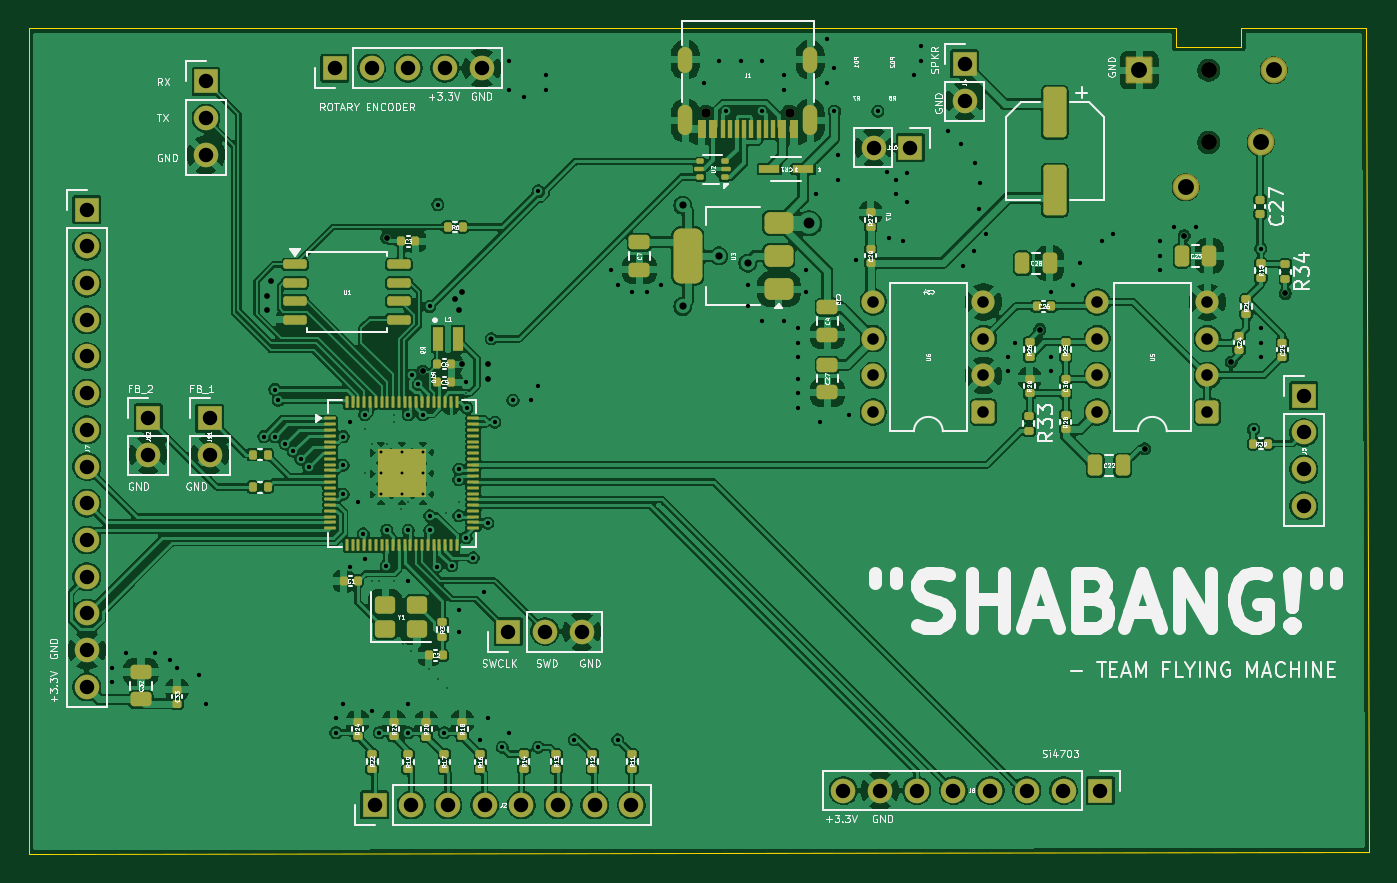
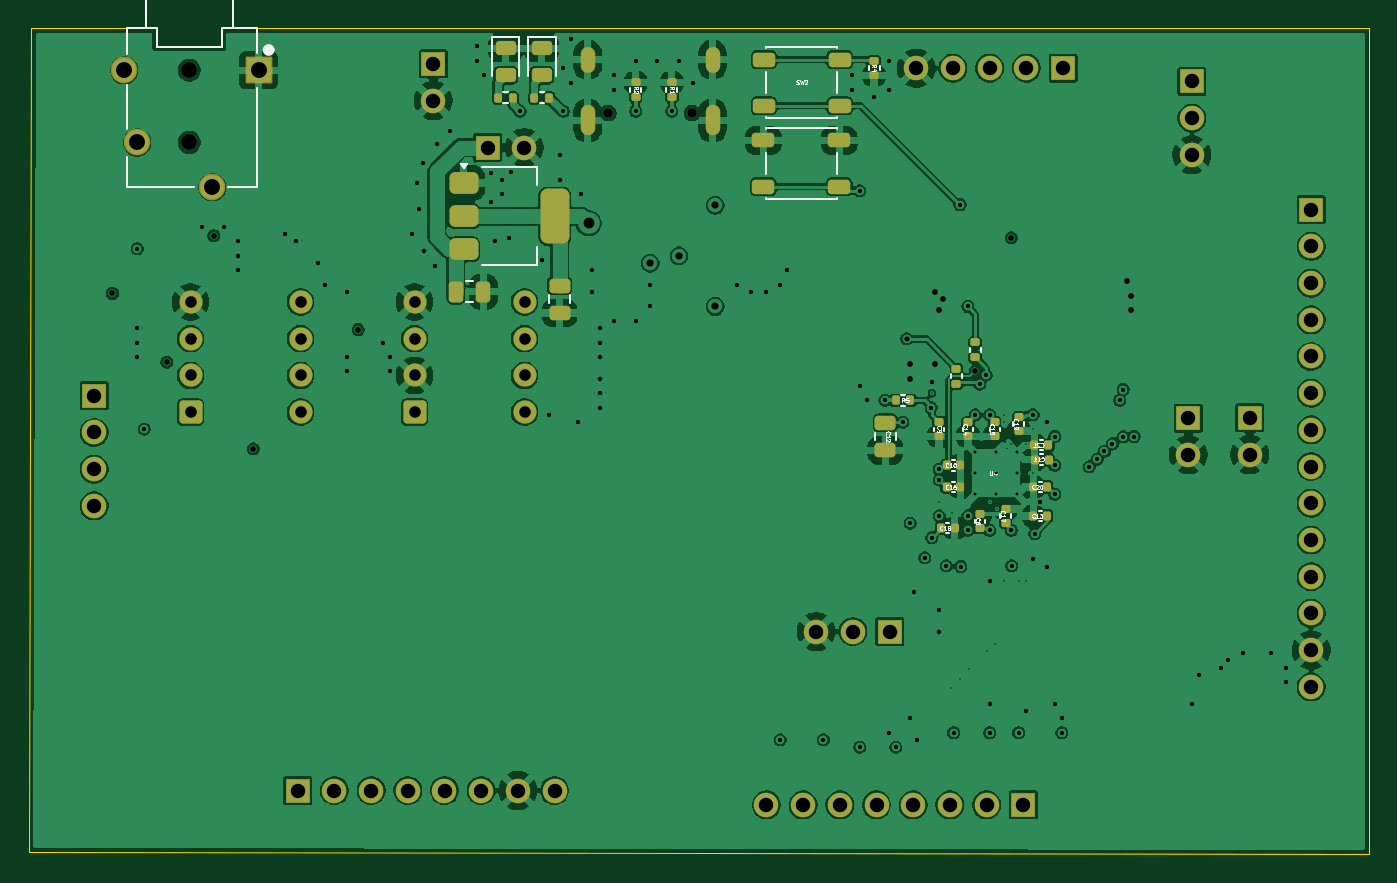
Circuit board: 11 layer files. Board 92.8 x 57.1 mm.
- bottom_copper: Proton-B_Cu.gbl (250530 bytes)
- bottom_mask: Proton-B_Mask.gbs (6532 bytes)
- paste: Proton-B_Paste.gbp (4137 bytes)
- bottom_silk: Proton-B_Silkscreen.gbo (33643 bytes)
- outline: Proton-Edge_Cuts.gm1 (1038 bytes)
- top_copper: Proton-F_Cu.gtl (350863 bytes)
- top_mask: Proton-F_Mask.gts (10924 bytes)
- paste: Proton-F_Paste.gtp (9133 bytes)
- top_silk: Proton-F_Silkscreen.gto (146995 bytes)
- drill: Proton-NPTH.drl (455 bytes)
- drill: Proton-PTH.drl (5094 bytes)

=== bottom_copper: Proton-B_Cu.gbl (250530 bytes, source omitted) ===
=== bottom_mask: Proton-B_Mask.gbs (6532 bytes, source omitted) ===
=== paste: Proton-B_Paste.gbp (4137 bytes, source withheld) ===
=== bottom_silk: Proton-B_Silkscreen.gbo (33643 bytes, source omitted) ===
=== outline: Proton-Edge_Cuts.gm1 ===
G04 #@! TF.GenerationSoftware,KiCad,Pcbnew,9.0.6*
G04 #@! TF.CreationDate,2025-11-14T16:52:17-05:00*
G04 #@! TF.ProjectId,Proton,50726f74-6f6e-42e6-9b69-6361645f7063,REV3*
G04 #@! TF.SameCoordinates,PX71ba2a9PY5a7fc3b*
G04 #@! TF.FileFunction,Profile,NP*
%FSLAX46Y46*%
G04 Gerber Fmt 4.6, Leading zero omitted, Abs format (unit mm)*
G04 Created by KiCad (PCBNEW 9.0.6) date 2025-11-14 16:52:17*
%MOMM*%
%LPD*%
G01*
G04 APERTURE LIST*
G04 #@! TA.AperFunction,Profile*
%ADD10C,0.050000*%
G04 #@! TD*
G04 #@! TA.AperFunction,Profile*
%ADD11C,0.010000*%
G04 #@! TD*
G04 APERTURE END LIST*
D10*
X73298375Y57145163D02*
X-1625Y57145163D01*
X-1625Y-4837D02*
X92748375Y145163D01*
X-1625Y57145163D02*
X-1625Y-4837D01*
X92568375Y57145163D02*
X90498375Y57145163D01*
X92748375Y145163D02*
X92568375Y57145163D01*
D11*
X73298375Y57145163D02*
X79398375Y57145163D01*
X79398375Y57145163D02*
X79398375Y55845163D01*
X79398375Y55845163D02*
X83898375Y55845163D01*
X83898375Y57145163D02*
X90498375Y57145163D01*
X83898375Y55845163D02*
X83898375Y57145163D01*
M02*

=== top_copper: Proton-F_Cu.gtl (350863 bytes, source omitted) ===
=== top_mask: Proton-F_Mask.gts (10924 bytes, source omitted) ===
=== paste: Proton-F_Paste.gtp (9133 bytes, source omitted) ===
=== top_silk: Proton-F_Silkscreen.gto (146995 bytes, source omitted) ===
=== drill: Proton-NPTH.drl ===
M48
; DRILL file {KiCad 9.0.6} date 2025-11-14T16:52:13-0500
; FORMAT={-:-/ absolute / metric / decimal}
; #@! TF.CreationDate,2025-11-14T16:52:13-05:00
; #@! TF.GenerationSoftware,Kicad,Pcbnew,9.0.6
; #@! TF.FileFunction,NonPlated,1,4,NPTH
FMAT,2
METRIC
; #@! TA.AperFunction,NonPlated,NPTH,ComponentDrill
T1C0.650
; #@! TA.AperFunction,NonPlated,NPTH,ComponentDrill
T2C1.100
%
G90
G05
T1
X46.858Y51.29
X52.638Y51.29
T2
X81.648Y54.245
X81.648Y49.245
M30

=== drill: Proton-PTH.drl ===
M48
; DRILL file {KiCad 9.0.6} date 2025-11-14T16:52:13-0500
; FORMAT={-:-/ absolute / metric / decimal}
; #@! TF.CreationDate,2025-11-14T16:52:13-05:00
; #@! TF.GenerationSoftware,Kicad,Pcbnew,9.0.6
; #@! TF.FileFunction,Plated,1,4,PTH
FMAT,2
METRIC
; #@! TA.AperFunction,Plated,PTH,ViaDrill
T1C0.100
; #@! TA.AperFunction,Plated,PTH,ComponentDrill
T2C0.200
; #@! TA.AperFunction,Plated,PTH,ViaDrill
T3C0.300
; #@! TA.AperFunction,Plated,PTH,ViaDrill
T4C0.350
; #@! TA.AperFunction,Plated,PTH,ViaDrill
T5C0.400
; #@! TA.AperFunction,Plated,PTH,ViaDrill
T6C0.500
; #@! TA.AperFunction,Plated,PTH,ComponentDrill
T7C0.600
; #@! TA.AperFunction,Plated,PTH,ViaDrill
T8C0.750
; #@! TA.AperFunction,Plated,PTH,ComponentDrill
T9C0.800
; #@! TA.AperFunction,Plated,PTH,ComponentDrill
T10C1.000
; #@! TA.AperFunction,Plated,PTH,ComponentDrill
T11C1.100
%
G90
G05
T1
X23.248Y29.395
X23.248Y26.395
X23.748Y28.395
X23.748Y18.895
X24.248Y18.895
X24.748Y28.395
X25.248Y30.395
X25.248Y29.895
X25.248Y18.895
X25.748Y23.895
X25.892Y14.548
X26.248Y24.395
X26.417Y14.03
X27.659Y12.828
X28.3Y12.124
X28.849Y23.59
X28.95Y11.471
X29.748Y24.395
X30.248Y31.895
T2
X24.348Y27.795
X24.348Y26.345
X24.348Y24.895
X25.798Y27.795
X25.798Y26.345
X25.798Y24.895
X27.248Y27.795
X27.248Y26.345
X27.248Y24.895
T3
X5.748Y12.895
X5.748Y11.895
X6.748Y13.895
X8.748Y13.895
X9.748Y13.395
X10.248Y12.895
X11.748Y12.395
X12.248Y10.395
X16.248Y28.895
X16.998Y32.145
X17.013Y28.88
X17.248Y31.395
X17.748Y28.395
X18.3Y27.865
X18.818Y27.322
X19.369Y26.794
X21.248Y9.395
X21.248Y8.395
X21.748Y28.895
X21.748Y26.895
X21.748Y24.895
X21.748Y10.395
X22.248Y29.895
X22.248Y19.895
X22.748Y24.395
X23.126Y22.161
X23.248Y30.395
X23.248Y20.395
X23.748Y9.895
X24.248Y8.395
X24.723Y19.947
X24.748Y22.395
X26.248Y30.395
X26.248Y22.395
X26.248Y18.895
X26.248Y10.395
X26.248Y8.395
X26.498Y33.145
X26.944Y32.509
X27.248Y30.395
X27.748Y37.895
X27.748Y23.395
X27.748Y22.395
X28.248Y19.895
X28.301Y44.948
X28.748Y8.395
X29.248Y19.947
X29.748Y26.645
X29.748Y25.895
X29.748Y23.395
X29.748Y16.895
X29.748Y15.395
X30.248Y32.645
X30.248Y21.895
X30.3Y30.895
X30.748Y20.498
X31.248Y7.895
X31.498Y18.145
X31.748Y22.895
X31.748Y9.395
X32.248Y29.895
X32.748Y7.395
X33.248Y54.895
X33.248Y52.895
X33.248Y8.395
X33.498Y31.395
X34.248Y52.395
X34.748Y31.395
X35.248Y45.895
X35.248Y32.395
X35.248Y7.395
X35.748Y53.895
X35.748Y52.895
X37.748Y7.895
X40.248Y40.395
X40.748Y39.395
X40.748Y7.895
X41.748Y38.895
X42.748Y38.895
X43.748Y39.395
X46.748Y53.395
X47.748Y54.895
X48.248Y51.395
X49.248Y54.895
X49.748Y39.395
X49.748Y37.895
X50.748Y54.895
X50.748Y51.395
X50.748Y36.895
X52.248Y53.895
X52.248Y52.895
X52.248Y36.895
X53.248Y36.395
X53.248Y35.395
X53.248Y34.395
X53.248Y32.895
X53.248Y31.895
X53.248Y30.895
X53.748Y40.395
X53.748Y38.895
X54.498Y45.645
X54.748Y29.895
X55.248Y56.395
X55.248Y53.395
X55.748Y54.395
X55.748Y51.395
X55.998Y48.395
X55.998Y46.645
X56.748Y30.395
X57.248Y41.145
X58.748Y51.395
X59.373Y47.236
X59.498Y42.645
X59.998Y46.645
X59.998Y45.645
X60.498Y42.395
X60.748Y47.145
X60.748Y45.145
X61.248Y53.895
X61.748Y55.895
X61.748Y54.895
X63.58Y50.051
X64.498Y49.145
X64.669Y40.707
X65.381Y41.742
X65.475Y47.832
X65.748Y44.645
X65.852Y46.434
X66.248Y42.895
X67.748Y34.395
X67.748Y33.395
X68.248Y35.395
X70.748Y38.895
X70.748Y34.395
X70.748Y33.395
X72.248Y39.395
X72.748Y40.895
X74.248Y42.395
X74.998Y42.895
X78.248Y42.395
X78.248Y41.395
X78.248Y40.395
X79.248Y43.395
X80.748Y43.395
X84.748Y29.395
X85.248Y41.895
X85.248Y36.395
X85.248Y35.395
X85.248Y34.395
T4
X31.998Y35.645
T5
X16.498Y38.645
X16.498Y37.645
X16.748Y39.645
X24.748Y42.645
X27.248Y33.395
X29.498Y38.395
X29.748Y37.645
X29.998Y38.895
X29.998Y33.895
X31.748Y33.895
X31.748Y32.895
X69.956Y36.297
X77.206Y28.047
X79.956Y42.797
X83.206Y34.047
X86.956Y38.797
T6
X45.248Y44.895
X45.248Y37.895
X47.748Y41.395
X49.748Y40.895
T8
X53.998Y43.645
T9
X58.433Y38.205
X58.433Y35.665
X58.433Y33.125
X58.433Y30.585
X66.053Y38.205
X66.053Y35.665
X66.053Y33.125
X66.053Y30.585
X73.933Y38.205
X73.933Y35.665
X73.933Y33.125
X73.933Y30.585
X81.553Y38.205
X81.553Y35.665
X81.553Y33.125
X81.553Y30.585
T10
X3.998Y44.595
X3.998Y42.055
X3.998Y39.515
X3.998Y36.975
X3.998Y34.435
X3.998Y31.895
X3.998Y29.355
X3.998Y26.815
X3.998Y24.275
X3.998Y21.735
X3.998Y19.195
X3.998Y16.655
X3.998Y14.115
X3.998Y11.575
X8.248Y30.185
X8.248Y27.645
X12.248Y53.475
X12.248Y50.935
X12.248Y48.395
X12.498Y30.17
X12.498Y27.63
X21.168Y54.395
X23.708Y54.395
X23.918Y3.395
X26.248Y54.395
X26.458Y3.395
X28.788Y54.395
X28.998Y3.395
X31.328Y54.395
X31.538Y3.395
X33.168Y15.395
X34.078Y3.395
X35.708Y15.395
X36.618Y3.395
X38.248Y15.395
X39.158Y3.395
X41.698Y3.395
X56.358Y4.395
X58.458Y48.895
X58.898Y4.395
X60.998Y48.895
X61.438Y4.395
X63.978Y4.395
X64.748Y54.685
X64.748Y52.145
X66.518Y4.395
X69.058Y4.395
X71.598Y4.395
X74.138Y4.395
X88.225Y31.715
X88.225Y29.175
X88.225Y26.635
X88.225Y24.095
T11
X76.848Y54.245
X80.048Y46.145
X85.248Y49.245
X86.148Y54.245
T7
G00X45.428Y54.57
M15
G01X45.428Y55.37
M16
G05
G00X45.428Y50.22
M15
G01X45.428Y51.32
M16
G05
G00X54.068Y54.57
M15
G01X54.068Y55.37
M16
G05
G00X54.068Y50.22
M15
G01X54.068Y51.32
M16
G05
M30
